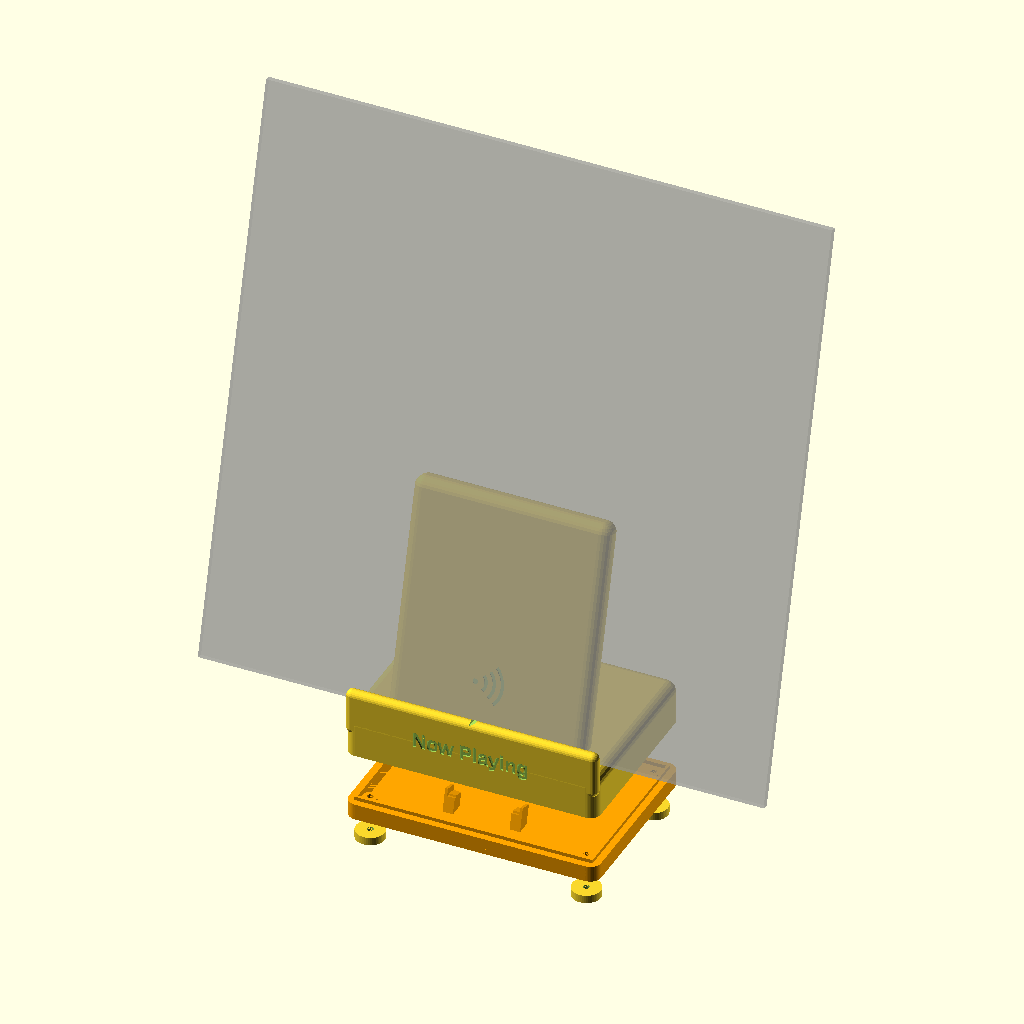
Cell 1 — every parameter at its default value.
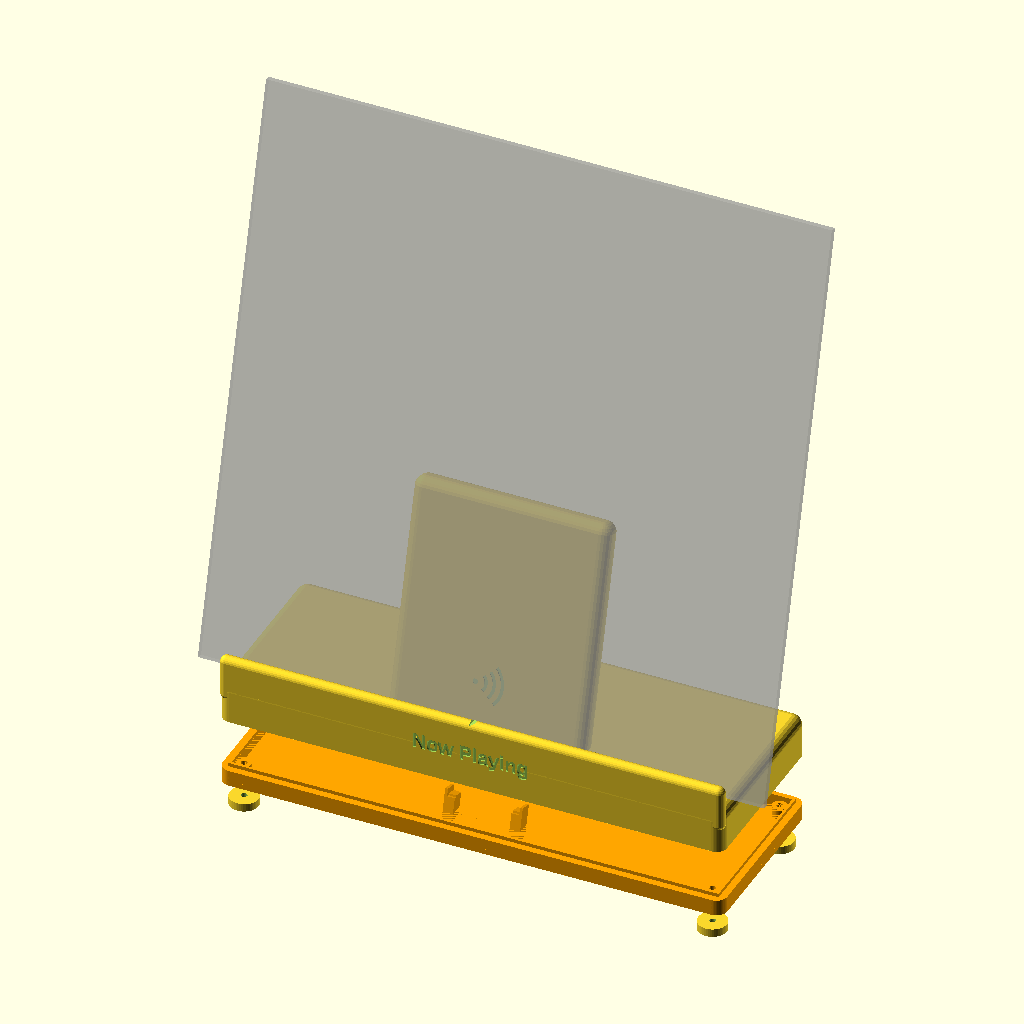
Cell 2: width = 280 (everything else at default).
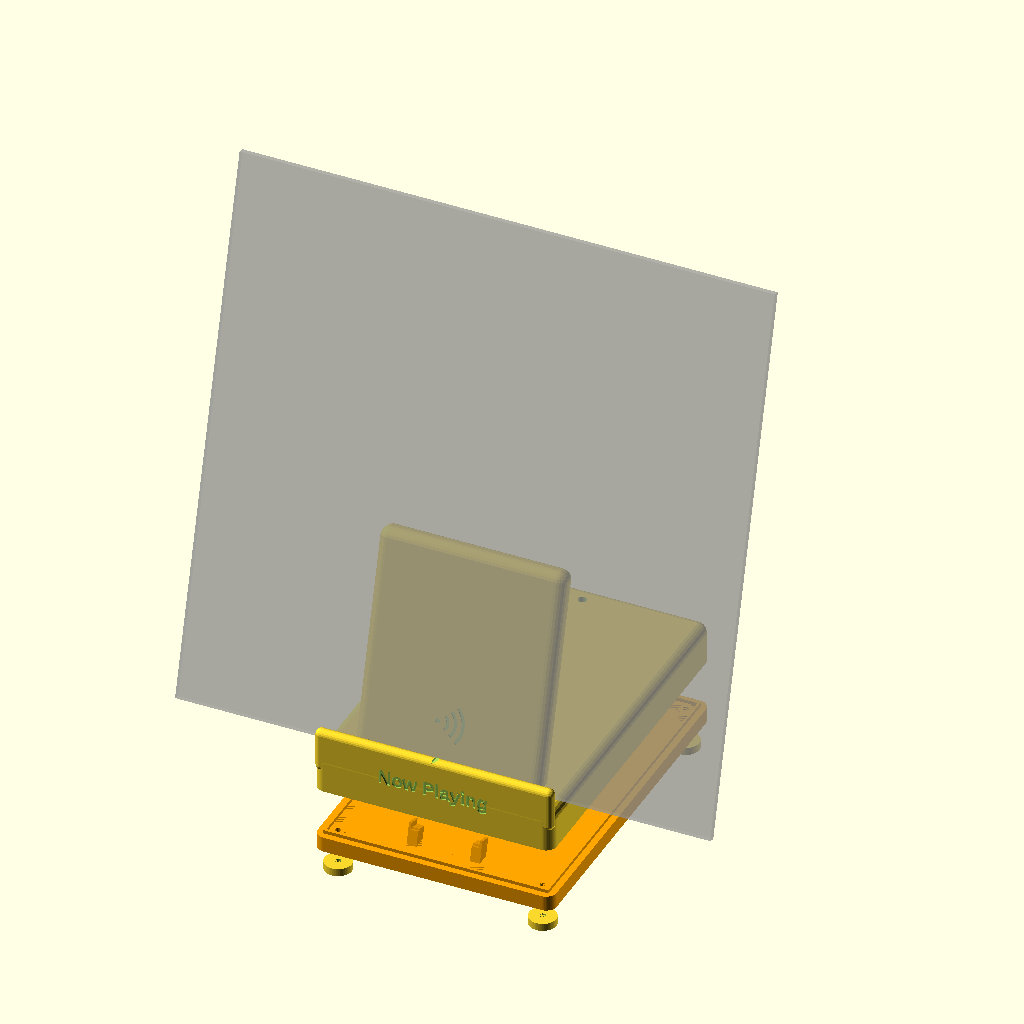
Cell 3: depth = 200 (everything else at default).
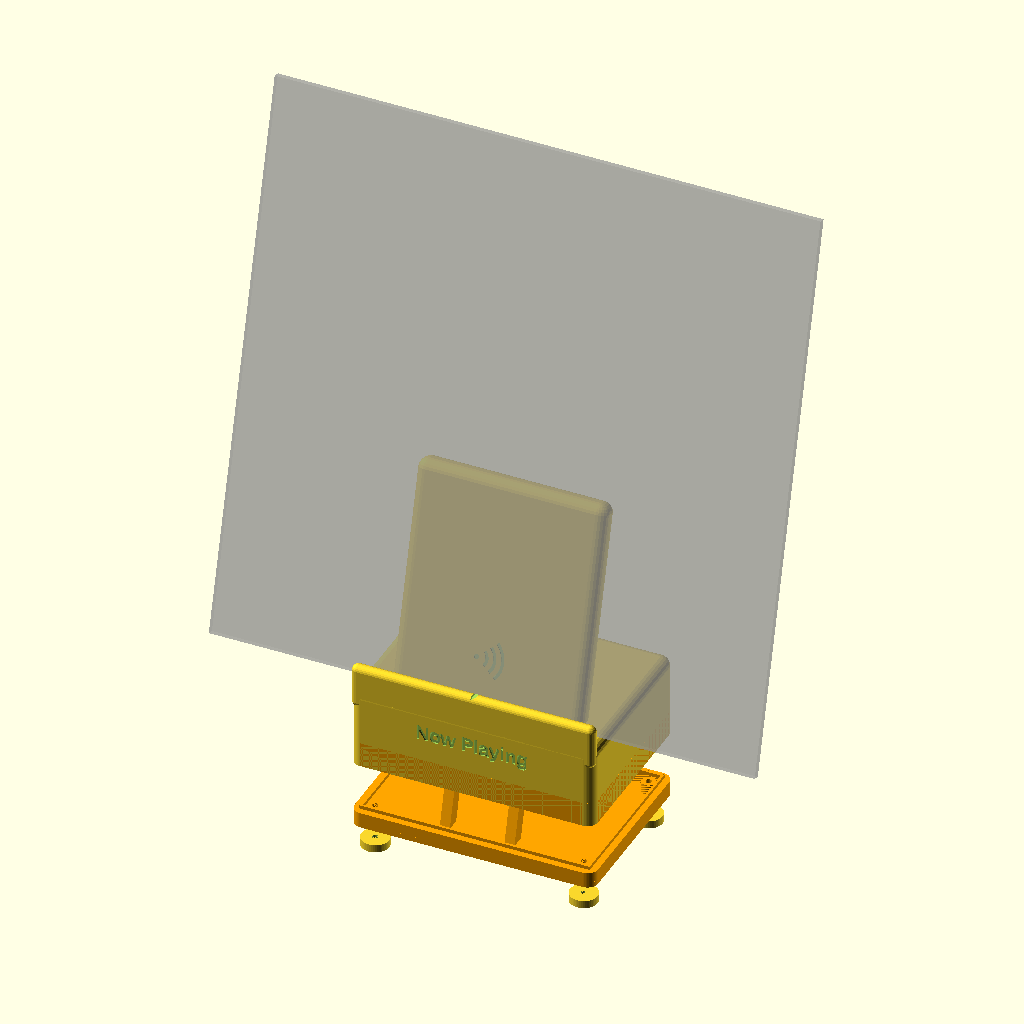
Cell 4: the same model with base_h = 48.
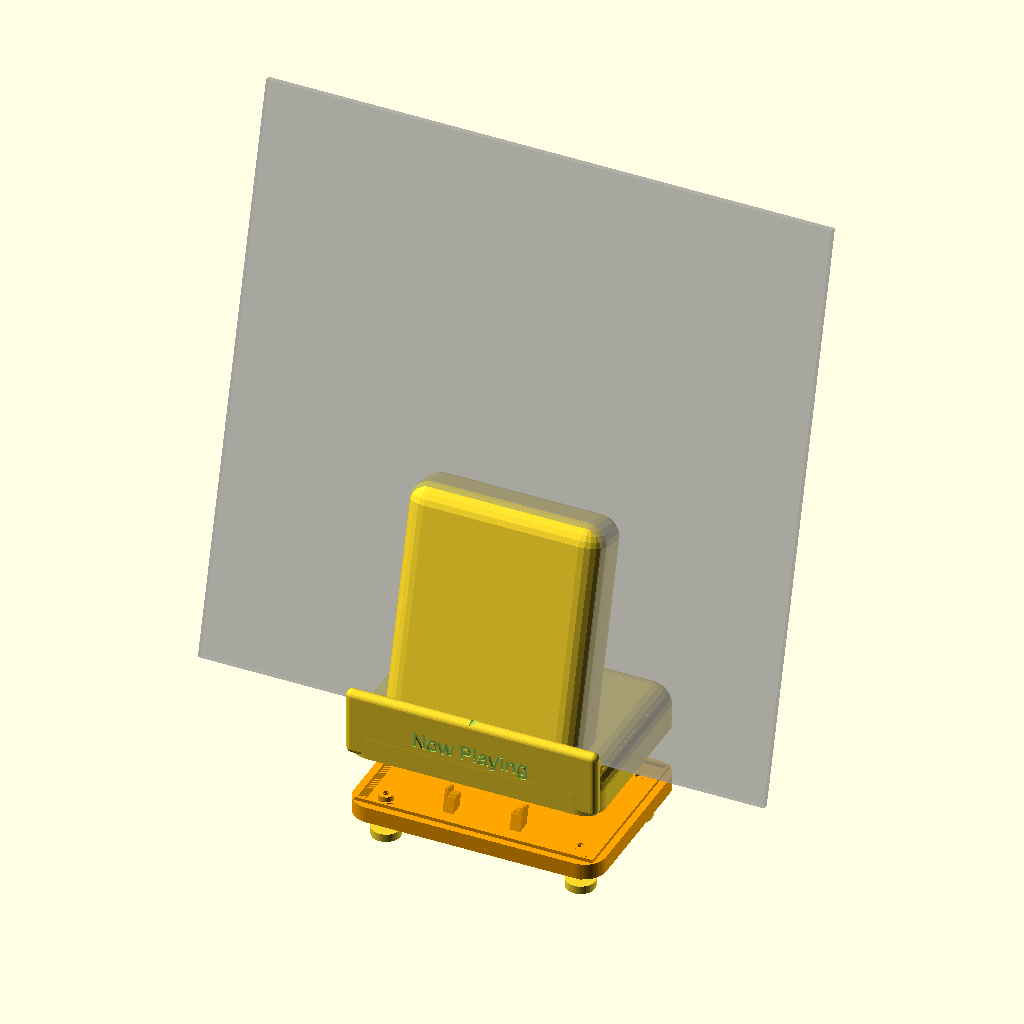
Cell 5: the same model with corner_r = 12.
The same orthographic view direction (rotation 55°, 0°, 25°; colour scheme Cornfield) for every cell, with the view re-fitted per cell, so scale and position can differ between cells.
The OpenSCAD source (hardware/stand/stand.scad):
// Copyright 2026 Maciej Słaby
// SPDX-License-Identifier: CERN-OHL-S-2.0
// Source location: https://github.com/mslaby96/spindle
//
// Spindle "now playing" stand: a small ledge that holds a record sleeve leaning back,
// with an RC522 reader inside the backrest and a Pico W in the base.
// All dimensions in millimetres. Render a part with: openscad -D 'part="body"' -o body.stl stand.scad

part = "preview"; // "body", "cover", "foot", "clip" or "preview"

/* [Stand] */
width = 140;
depth = 100;
base_h = 24;
corner_r = 6;
lean = 15;              // backrest tilt from vertical, degrees
rest_width = 110;
rest_height = 120;      // vertical height of the backrest above the base
rest_t = 14;
lip_h = 14;             // front lip height above the base
lip_t = 7;
slot_w = 10;            // room for a gatefold sleeve in its outer sleeve

/* [Reader] */
pocket_w = 40.5;        // the pocket in the printed body; the board is a little smaller
pocket_h = 60.5;
board_w = 39.4;         // the common blue RFID-RC522 module
board_h = 59.8;
board_holes = 24.9;     // between the two mounting holes at the antenna end
board_hole_from_top = 7.8;
board_hole_d = 3;
rc_depth = 8;           // board plus components; the pin header must point down, not out of the board
fit = 0.4;              // clearance around the board
leg_w = 4;              // legs of the spacer that keeps the board up
pcb_t = 1.6;
spacer_lip = 4;         // how far the spacer's lips reach up beside the board
back_lip = 1;           // behind the board's bottom edge, low enough to pass under the crystal and the LED
pcb_slot = 0.3;         // room around the board's thickness behind that lip
spacer_play = 0.3;      // extra room around the board, since the screws decide where the spacer ends up
side_lip = 1.5;
front_wall = 2.5;       // between the sleeve and the reader antenna
header_band = 12;       // strip at the bottom of the board with the straight pin header, kept inside the base
antenna_from_top = 20;  // antenna centre measured from the top edge of the board

/* [Reader clip] */
clip_h = 8;             // along the board
clip_t = 1;             // the spring's thickness
clip_preload = 0.8;     // how far the spring is pressed in when the board is home

/* [Label] */
label = "Now Playing";
label_size = 8;
label_depth = 1;
label_font = "Liberation Sans:style=Bold";

/* [Reader mark] */
mark_depth = 0.6;
mark_stroke = 1.8;

/* [Electronics bay] */
shell = 3.5;
pico_l = 51.5;
pico_w = 21.5;
usb_w = 12;
usb_h = 8;
led_hole_d = 5;

/* [Cover] */
cover_t = 3;
screw_d = 2.5;          // M3 x 20 machine screws cut their own thread in the bosses
screw_clear = 3.4;
boss_d = 8;
foot_d = 16;            // wide enough to hold the cover up around each boss
foot_h = 4.5;
head_d = 6.5;           // pan, socket or countersunk M3 head, sunk into the foot
head_h = 3.2;
tray_h = 6;             // extra room under the base for wires and a breadboard
tray_lip = 2;           // how far the tray's rim reaches up into the base, so the base sits on it in place
tray_lip_t = 1.5;
cover_play = 0.3;

$fn = 48;
eps = 0.01;

module rounded_box(size, r) {
    hull()
        for (x = [r, size.x - r], y = [r, size.y - r], z = [r, size.z - r])
            translate([x, y, z]) sphere(r, $fn = 24);
}

// Rounded on top, straight down to a flat bottom so nothing overhangs the print bed.
module flat_bottom_box(size, r) {
    hull()
        for (x = [r, size.x - r], y = [r, size.y - r]) {
            translate([x, y, 0]) cylinder(r = r, h = size.z - r);
            translate([x, y, size.z - r]) sphere(r, $fn = 24);
        }
}

module rounded_plate(size, r) {
    hull()
        for (x = [r, size.x - r], y = [r, size.y - r])
            translate([x, y, 0]) cylinder(r = r, h = size.z);
}

slot_front = lip_t;
rest_front = lip_t + slot_w;
rest_len = rest_height / cos(lean);
// The header band hangs below the ceiling of the base so the pins and plugs can stick out backwards.
board_bottom = -(shell + header_band) / cos(lean);
board_top = board_bottom + pocket_h;
// the board pushed up against the top of the pocket by the spacer
board_low = board_top - board_h;
tag_height = board_top - antenna_from_top; // sticker centre above the bottom edge of the sleeve
echo(str("Sticker centre: ", round(tag_height), " mm above the bottom edge of the sleeve"));
boss_inset = corner_r + boss_d / 2;
boss_positions = [
    [boss_inset, boss_inset], [width - boss_inset, boss_inset],
    [boss_inset, depth - boss_inset], [width - boss_inset, depth - boss_inset]
];
// the Pico lies front to back with its USB end against the back wall
pico_x = (width - pico_w) / 2;
pico_y = depth - shell - pico_l - 0.5;

// Places children in the backrest's own frame: x across, y into the rest from its front face, z up the slope.
module in_rest() {
    translate([(width - rest_width) / 2, rest_front, base_h])
        rotate([-lean, 0, 0])
            children();
}

module base() {
    flat_bottom_box([width, depth, base_h], corner_r);
}

// reaches well below the base's rounded top edge so the front reads as one flat face
module lip() {
    translate([0, 0, base_h - 2 * corner_r])
        rounded_box([width, lip_t, lip_h + 2 * corner_r], min(corner_r, lip_t / 2 - eps));
}

module rest() {
    in_rest()
        translate([0, 0, -corner_r])
            rounded_box([rest_width, rest_t, rest_len + corner_r], corner_r);
}

// The board slides in from below, up along the backrest, and the spacer standing on the cover holds it there.
module reader_pocket() {
    in_rest()
        translate([(rest_width - pocket_w - fit) / 2, front_wall, -1.5 * base_h])
            cube([pocket_w + fit, rc_depth, board_top + 1.5 * base_h]);
}

// Two legs stand on the cover and push the board against the top of its pocket, so it can't slide once the cover is
// on. A low lip behind the board's bottom edge keeps it against the front wall, and lips beside it centre it.
module spacer() {
    bx0 = (rest_width - board_w) / 2;
    bx1 = bx0 + board_w;
    y0 = front_wall + fit / 2;
    y1 = front_wall + rc_depth - fit / 2;
    top = board_low - 0.1;
    lip_top = board_low + spacer_lip;
    intersection() {
        in_rest()
            for (side = [[bx0 - side_lip - spacer_play, bx0 + leg_w, bx0 - side_lip, bx0],
                         [bx1 - leg_w, bx1 + side_lip + spacer_play, bx1, bx1 + side_lip]]) {
                translate([side[0], y0, -1.5 * base_h])
                    cube([side[1] - side[0], y1 - y0, 1.5 * base_h + top]);
                // behind the board
                translate([side[0], front_wall + pcb_t + pcb_slot, top - eps])
                    cube([side[1] - side[0], y1 - front_wall - pcb_t - pcb_slot, back_lip + eps]);
                // beside the board
                translate([side[2] + (side[2] < bx0 ? -spacer_play : spacer_play), y0, top - eps])
                    cube([side[3] - side[2], y1 - y0, lip_top - top]);
            }
        translate([0, 0, -tray_h - eps]) cube([width, depth, base_h - shell + tray_h]);
    }
    hull()
        intersection() {
            in_rest()
                translate([bx0 - side_lip - spacer_play, y0, -1.5 * base_h])
                    cube([board_w + 2 * (side_lip + spacer_play), y1 - y0, 1.5 * base_h]);
            translate([0, 0, -tray_h - eps]) cube([width, depth, 2]);
        }
}

module bay() {
    translate([shell, shell, -eps])
        cube([width - 2 * shell, depth - 2 * shell, base_h - shell]);
}

// A 45 degree roof over the opening prints without support.
module usb_opening() {
    translate([(width - usb_w) / 2, depth - shell - 1, -eps])
        rotate([-90, 0, 0])
            mirror([0, 1, 0])
                linear_extrude(shell + 2)
                    polygon([[0, 0], [usb_w, 0], [usb_w, usb_h], [usb_w / 2, usb_h + usb_w / 2], [0, usb_h]]);
}

// the Pico W's LED sits near its USB end
module led_hole() {
    translate([width / 2, depth - shell - 8, base_h - shell - 1])
        cylinder(d = led_hole_d, h = shell + 2);
}

module centre_mark() {
    translate([width / 2, -eps, base_h + lip_h])
        rotate([-90, 0, 0])
            cylinder(r1 = 2, r2 = 2, h = lip_t + 2 * eps, $fn = 3);
}

// The letters run into the face at 45 degrees downwards, so their tops print without support.
module label_cut() {
    minkowski() {
        translate([width / 2, -eps, (base_h + lip_h) / 2])
            rotate([90, 0, 0])
                linear_extrude(1)
                    text(label, size = label_size, font = label_font, halign = "center", valign = "center");
        hull() {
            cube(eps);
            translate([0, label_depth, -label_depth]) cube(eps);
        }
    }
}

module arc(r, w, half_angle) {
    intersection() {
        difference() {
            circle(r + w / 2);
            circle(r - w / 2);
        }
        polygon([[0, 0], [2 * r * cos(half_angle), 2 * r * sin(half_angle)],
                 [2 * r, 0], [2 * r * cos(half_angle), -2 * r * sin(half_angle)]]);
    }
}

// contactless symbol over the antenna, so it's clear where the sticker should land
module reader_mark() {
    in_rest()
        translate([rest_width / 2 - 8, mark_depth, tag_height])
            rotate([90, 0, 0])
                linear_extrude(mark_depth + eps) {
                    circle(d = mark_stroke * 1.6);
                    for (r = [6, 10.5, 15]) arc(r, mark_stroke, 42);
                }
}

module bosses() {
    for (p = boss_positions)
        translate([p.x, p.y, 0])
            difference() {
                cylinder(d = boss_d, h = base_h - shell + eps);
                translate([0, 0, -eps]) cylinder(d = screw_d, h = base_h - shell - 2);
                // pointed end, so the hole needs no support inside
                translate([0, 0, base_h - shell - 2 - eps]) cylinder(d1 = screw_d, d2 = 0, h = screw_d / 2);
            }
}

module body() {
    difference() {
        union() {
            base();
            lip();
            rest();
        }
        bay();
        reader_pocket();
        usb_opening();
        led_hole();
        centre_mark();
        label_cut();
        reader_mark();
        // keep the backrest from poking below the base
        translate([-1, -1, -50]) cube([width + 2, depth + 2, 50]);
    }
    intersection() {
        bosses();
        base();
    }
}

// A tray under the base, with the base's outline, that adds tray_h of room inside. Its rim reaches a little way into
// the base so the two line up, posts under the bosses take the screws' pull, and the reader spacer stands on its floor.
// Drawn where it sits under the body; the exported part is moved up onto the bed.
module tray() {
    floor_z = -tray_h - cover_t;
    inner = [width - 2 * (shell + cover_play), depth - 2 * (shell + cover_play)];
    difference() {
        union() {
            translate([0, 0, floor_z]) difference() {
                rounded_plate([width, depth, tray_h + cover_t], corner_r);
                // walls as thick as the base's plus the rim, so the rim stands on them
                wall = shell + cover_play + tray_lip_t;
                translate([wall, wall, cover_t]) cube([width - 2 * wall, depth - 2 * wall, tray_h + eps]);
            }
            translate([shell + cover_play, shell + cover_play, -eps]) difference() {
                cube([inner.x, inner.y, tray_lip + eps]);
                translate([tray_lip_t, tray_lip_t, -eps]) cube([inner.x - 2 * tray_lip_t, inner.y - 2 * tray_lip_t, tray_lip + 3 * eps]);
            }
            for (p = boss_positions) translate([p.x, p.y, -tray_h - eps]) cylinder(d = boss_d, h = tray_h + eps);
            spacer();
        }
        for (p = boss_positions)
            translate([p.x, p.y, floor_z - eps]) cylinder(d = screw_clear, h = tray_h + cover_t + 2 * eps);
    }
}

module cover() {
    translate([0, 0, tray_h + cover_t]) tray();
}

// One under each corner. The screw goes through it into the boss, and its rim holds up the cover and the base wall.
module foot() {
    difference() {
        cylinder(d = foot_d, h = foot_h);
        translate([0, 0, -eps]) cylinder(d = screw_clear, h = foot_h + 2 * eps);
        translate([0, 0, -eps]) cylinder(d = head_d, h = head_h);
    }
}

// Clips onto the two mounting holes at the board's antenna end, on the side with the parts. Its bow presses on the
// back of the pocket, so the antenna stays against the front wall however the stand leans. Printed standing up, as
// exported, with the pegs pointing sideways.
module clip() {
    room = rc_depth - pcb_t;
    reach = room + clip_preload;
    pad = 5;
    span = board_holes + pad;
    peg_d = board_hole_d - 0.4;
    linear_extrude(clip_h) {
        for (x = [0, board_holes]) translate([x - pad / 2, 0]) square([pad, clip_t + 0.2]);
        // the bow, from one pad to the other
        intersection() {
            translate([board_holes / 2, 0]) scale([span / 2, reach]) difference() {
                circle(1, $fn = 96);
                circle(1 - clip_t / reach, $fn = 96);
            }
            translate([-pad / 2, 0]) square([span, reach]);
        }
    }
    for (x = [0, board_holes])
        translate([x, eps, clip_h / 2]) rotate([90, 0, 0]) cylinder(d = peg_d, h = pcb_t + eps);
}

if (part == "body") body();
else if (part == "cover") cover();
else if (part == "foot") foot();
else if (part == "clip") clip();
else {
    body();
    color("orange") translate([0, 0, -30]) tray();
    for (p = boss_positions) translate([p.x, p.y, -50 - foot_h]) foot();
    %in_rest() translate([(rest_width - 314) / 2, -4.5, 0]) cube([314, 4, 314]);
}
Parameter table extracted from the source (name, type, default, range or options):
part: string, default "preview"
width: number, default 140
depth: number, default 100
base_h: number, default 24
corner_r: number, default 6
lean: number, default 15
rest_width: number, default 110
rest_height: number, default 120
rest_t: number, default 14
lip_h: number, default 14
lip_t: number, default 7
slot_w: number, default 10
pocket_w: number, default 40.5
pocket_h: number, default 60.5
board_w: number, default 39.4
board_h: number, default 59.8
board_holes: number, default 24.9
board_hole_from_top: number, default 7.8
board_hole_d: number, default 3
rc_depth: number, default 8
fit: number, default 0.4
leg_w: number, default 4
pcb_t: number, default 1.6
spacer_lip: number, default 4
back_lip: number, default 1
pcb_slot: number, default 0.3
spacer_play: number, default 0.3
side_lip: number, default 1.5
front_wall: number, default 2.5
header_band: number, default 12
antenna_from_top: number, default 20
clip_h: number, default 8
clip_t: number, default 1
clip_preload: number, default 0.8
label: string, default "Now Playing"
label_size: number, default 8
label_depth: number, default 1
label_font: string, default "Liberation Sans:style=Bold"
mark_depth: number, default 0.6
mark_stroke: number, default 1.8
shell: number, default 3.5
pico_l: number, default 51.5
pico_w: number, default 21.5
usb_w: number, default 12
usb_h: number, default 8
led_hole_d: number, default 5
cover_t: number, default 3
screw_d: number, default 2.5
screw_clear: number, default 3.4
boss_d: number, default 8
foot_d: number, default 16
foot_h: number, default 4.5
head_d: number, default 6.5
head_h: number, default 3.2
tray_h: number, default 6
tray_lip: number, default 2
tray_lip_t: number, default 1.5
cover_play: number, default 0.3
eps: number, default 0.01
